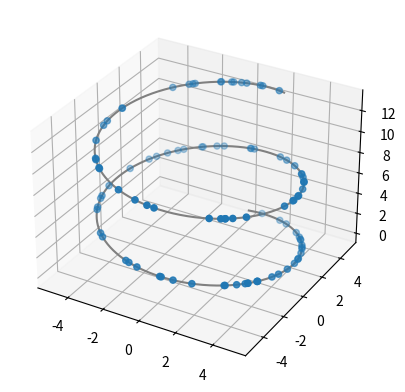
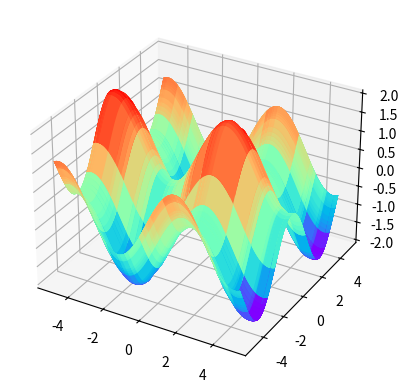

Python code for these plots, in order:
import numpy as np

# 创建Axes3D主要有两种方式，一种是利用关键字projection='3d'l来实现，
# 另一种则是通过从mpl_toolkits.mplot3d导入对象Axes3D来实现，目的都是生成具有三维格式的对象Axes3D.
#方法一，利用关键字
from matplotlib import pyplot as plt
from mpl_toolkits.mplot3d import Axes3D

#定义坐标轴
fig = plt.figure()
ax1 = plt.axes(projection='3d')
# ax = fig.add_subplot(111,projection='3d')  #这种方法也可以画多个子图


# #方法二，利用三维轴方法
# from matplotlib import pyplot as plt
# from mpl_toolkits.mplot3d import Axes3D
#
# #定义图像和三维格式坐标轴
# fig=plt.figure()
# ax2 = Axes3D(fig)


z = np.linspace(0,13,1000)
x = 5*np.sin(z)
y = 5*np.cos(z)
zd = 13*np.random.random(100)
xd = 5*np.sin(zd)
yd = 5*np.cos(zd)
ax1.scatter3D(xd,yd,zd, cmap='Blues')  #绘制散点图
ax1.plot3D(x,y,z,'gray')    #绘制空间曲线
plt.show()

fig = plt.figure()  #定义新的三维坐标轴
ax3 = plt.axes(projection='3d')

#定义三维数据
xx = np.arange(-10,10,100)
yy = np.arange(-10,10,100)
X, Y = np.meshgrid(x, y)
Z = np.sin(X)+np.cos(Y)


#作图
ax3.plot_surface(X,Y,Z,cmap='rainbow')
#ax3.contour(X,Y,Z, zdim='z',offset=-2，cmap='rainbow)   #等高线图，要设置offset，为Z的最小值
plt.show()
